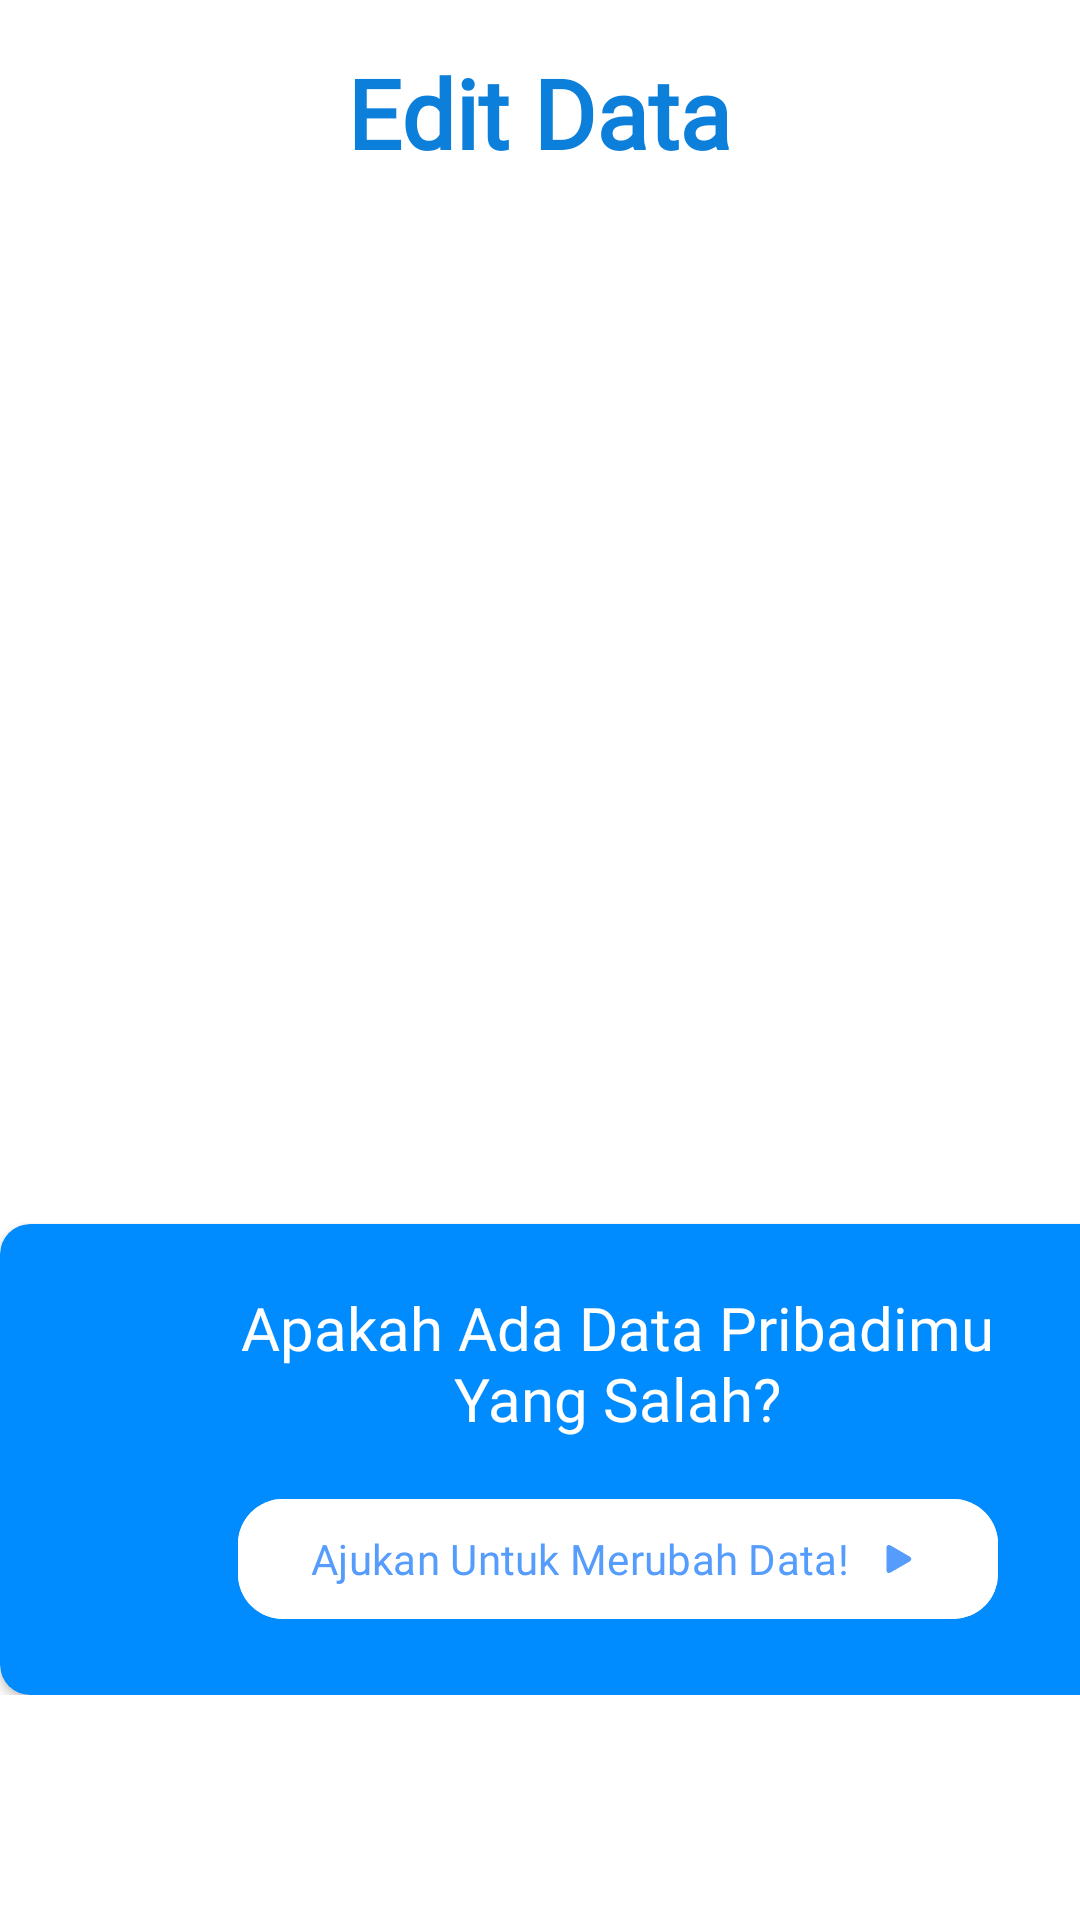

Reconstruct the res/layout file that produces this screen, plus the resources it refers to.
<!-- AndroidManifest.xml: application theme Theme.VirtualDataBooks -->
<!-- res/layout/fragment_edit_data.xml -->
<?xml version="1.0" encoding="utf-8"?>
<FrameLayout xmlns:android="http://schemas.android.com/apk/res/android"
    xmlns:app="http://schemas.android.com/apk/res-auto"
    xmlns:tools="http://schemas.android.com/tools"
    android:layout_width="match_parent"
    android:layout_height="match_parent"
    android:paddingBottom="75dp"
    android:background="@color/white"
    tools:context=".UI.EditDataFragment">

    <TextView
        android:layout_width="wrap_content"
        android:layout_height="wrap_content"
        android:text="Edit Data"
        android:textSize="32sp"
        android:textFontWeight="800"
        android:fontFamily="@font/opensans_bold"
        android:textColor="@color/profileColorTitle"
        android:layout_gravity="center_horizontal"
        android:layout_marginTop="16dp"
        android:textStyle="bold"/>

    <androidx.cardview.widget.CardView
        android:layout_width="412dp"
        android:layout_height="157dp"
        android:backgroundTint="#008CFF"
        app:cardCornerRadius="10dp"
        android:layout_gravity="bottom">

        <LinearLayout
            android:layout_width="match_parent"
            android:layout_height="match_parent"
            android:orientation="vertical"
            android:gravity="center">

            <TextView
                android:id="@+id/snackbar_message"
                android:layout_width="wrap_content"
                android:layout_height="wrap_content"
                android:text="@string/customSnackbarTitle"
                android:fontFamily="@font/opensans_bold"
                android:textColor="#FFFFFF"
                android:textAlignment="center"
                android:textSize="20sp"
                android:layout_marginBottom="8dp"/>


            <com.google.android.material.button.MaterialButton
                android:id="@+id/informationButton"
                android:layout_width="wrap_content"
                android:layout_height="wrap_content"
                android:text="Ajukan Untuk Merubah Data!"
                android:fontFamily="@font/opensans_bold"
                app:cornerRadius="15dp"
                app:icon="@drawable/snackbar_icon"
                app:iconGravity="textEnd"
                app:iconTint="#559CFC"
                android:textColor="#559CFC"
                android:backgroundTint="@color/white"
                android:layout_marginTop="8dp"/>

        </LinearLayout>

    </androidx.cardview.widget.CardView>
</FrameLayout>
<!-- resources referenced by this layout -->
<resources>
  <color name="profileColorTitle">#0C7FDA</color>
  <color name="white">#FFFFFFFF</color>
  <!-- drawable snackbar_icon (drawable) -->
  <vector xmlns:android="http://schemas.android.com/apk/res/android"
      android:width="28dp"
      android:height="28dp"
      android:viewportWidth="28"
      android:viewportHeight="28">
    <path
        android:pathData="M9.723,20.968L19.471,15.313C20.716,14.592 20.716,13.409 19.471,12.688L9.722,7.032C8.477,6.31 7.46,6.901 7.46,8.345V19.655C7.46,21.099 8.479,21.69 9.722,20.968H9.723Z"
        android:fillColor="#559CFC"/>
  </vector>
  <string name="customSnackbarTitle">Apakah Ada Data Pribadimu\nYang Salah?</string>
  <style name="Theme.VirtualDataBooks" parent="Base.Theme.VirtualDataBooks" />
  <style name="Base.Theme.VirtualDataBooks" parent="Theme.Material3.Light.NoActionBar">
          
          
          <item name="android:spinnerItemStyle">@style/spinnerItemStyle</item>
      </style>
  <style name="spinnerItemStyle">
          <item name="android:padding">15dp</item>
          <item name="android:background">@drawable/spinner_background</item>
      </style>
  <!-- drawable spinner_background (drawable) -->
  <?xml version="1.0" encoding="utf-8"?>
  <shape xmlns:android="http://schemas.android.com/apk/res/android"
      android:shape="rectangle">
      <stroke android:width="2dp" android:color="@color/primaryButtonEditForm" />
  
      <solid android:color="#80FFFFFF"/>
  </shape>
  <color name="primaryButtonEditForm">#0C7FDA</color>
</resources>
